Photos from the image-classification dataset "MTARSI 2.v2i.folder" in the GitHub repository syedsami424/Image_Processing. Its 26 classes are: A-10 Thunderbolt, airliner, B-1 Lancer, B-2 Spirit, B-52 Stratofortress, B-57 Canberra, business jet, C-130 Hercules, C-135 Stratolifter, C-17 Globemaster, C-5 Galaxy, E-2 Hawkeye, E-3 Sentry, EA-6B Prowler, F-15 Eagle, F-16 Falcon, F-18 Hornet, F-22 Raptor, F 35 JSF, F-4 Phantom, King Air, P-3 Orion, RC-135 Rivet Joint, small planes, Tu-160 Tupolev White Swan, UTA Fokker 50 utility transport.

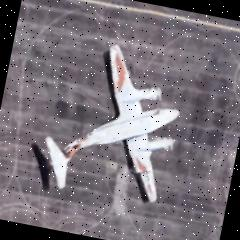
Label: King Air

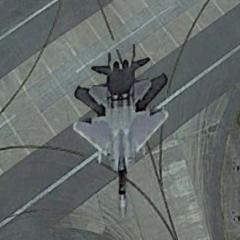
Label: F-15 Eagle

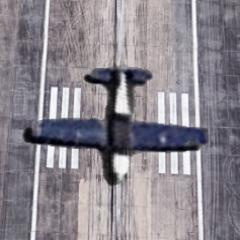
Label: small planes

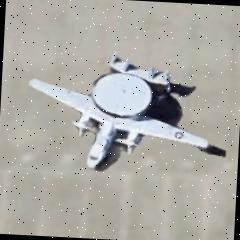
Label: E-2 Hawkeye

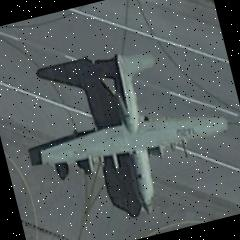
Label: C-130 Hercules

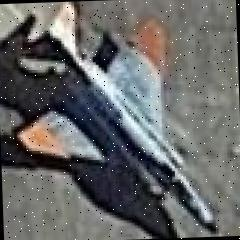
Label: F-4 Phantom
